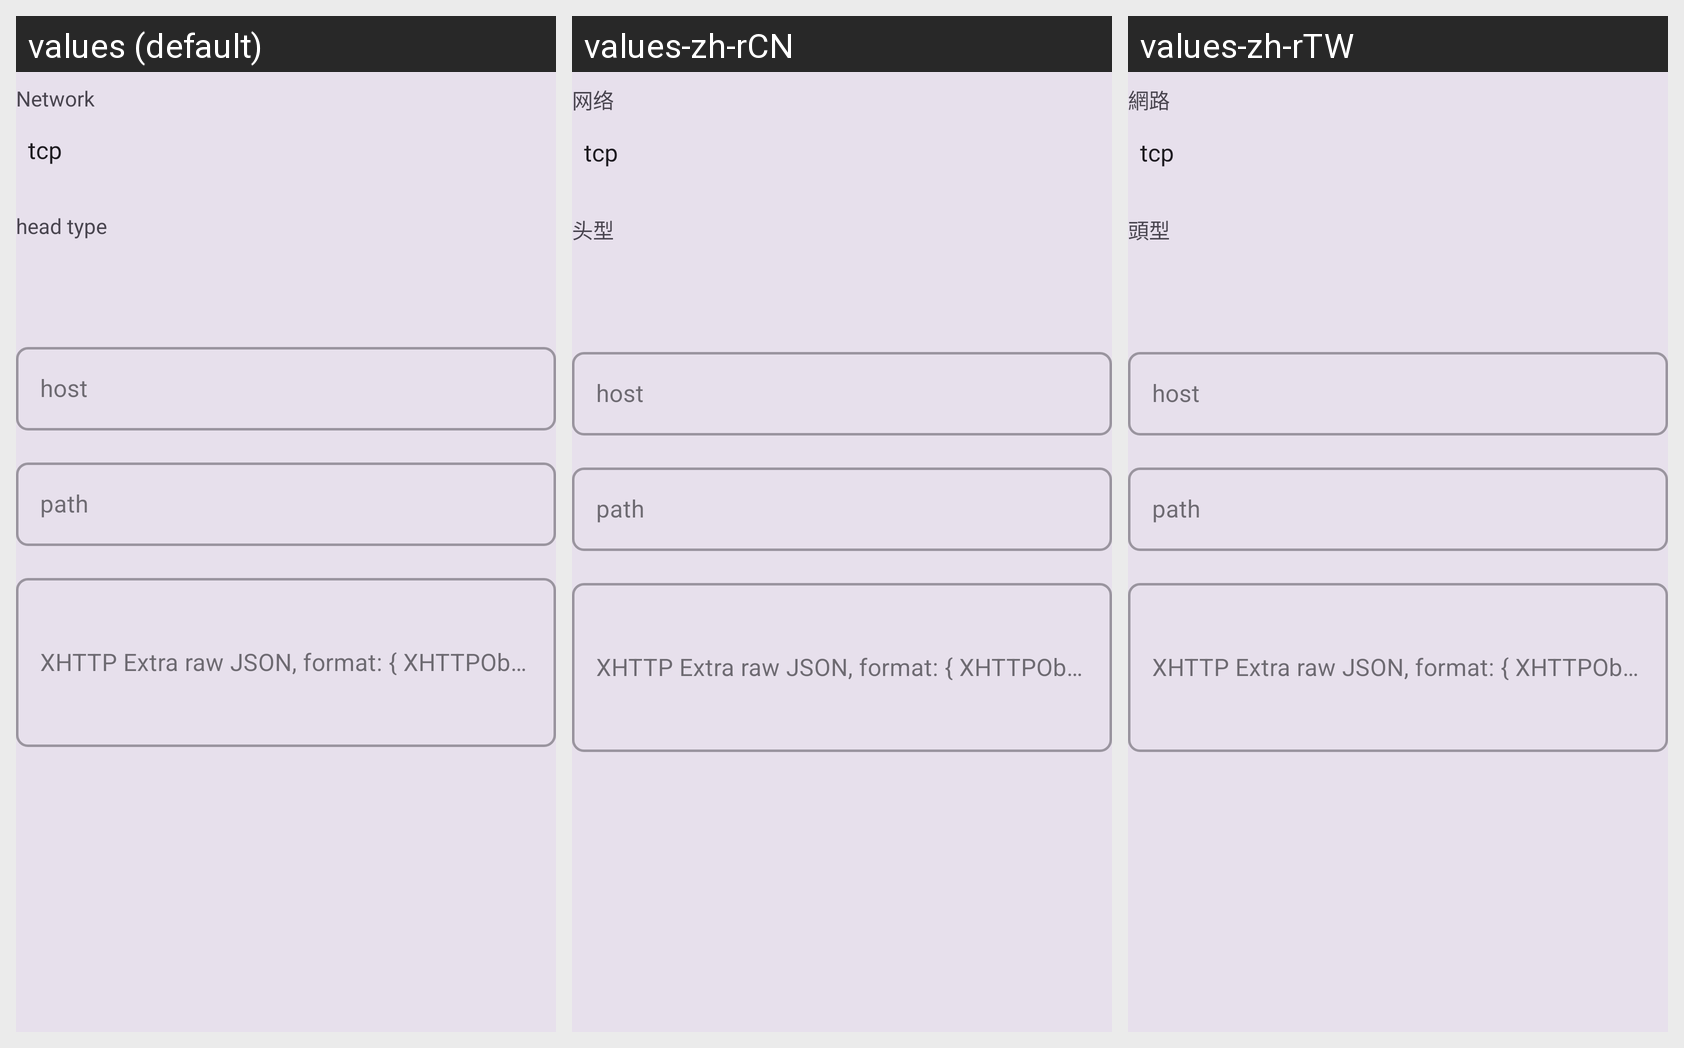

Locale-by-locale string values for the Android screen shown in this grid:
Android screen res/layout/layout_transport.xml rendered under 3 locales, left to right: values (default), values-zh-rCN, values-zh-rTW. Device: Nexus 5 (rendered at 1080×1920; each locale shown at half size, 540×960, under a caption strip naming it); theme AppThemeDayNight.
Other locales in the repository, not shown: values-ar, values-bqi-rIR, values-fa, values-in, values-ja, values-jw, values-ru, values-su, values-vi.
Strings drawn on this screen, with the default value and each locale's value (text and hints the layout hard-codes, and strings that could not be matched under every locale, appear in the picture but are not listed):

server_lab_network
  values: Network
  values-zh-rCN: 网络
  values-zh-rTW: 網路

server_lab_head_type
  values: head type
  values-zh-rCN: 头型
  values-zh-rTW: 頭型

server_lab_request_host
  values: host
  values-zh-rCN: host
  values-zh-rTW: host

server_lab_path
  values: path
  values-zh-rCN: path
  values-zh-rTW: path

server_lab_xhttp_extra
  values: XHTTP Extra raw JSON, format: { XHTTPObject }
  values-zh-rCN: XHTTP Extra raw JSON, format: { XHTTPObject }
  values-zh-rTW: XHTTP Extra raw JSON, format: { XHTTPObject }
